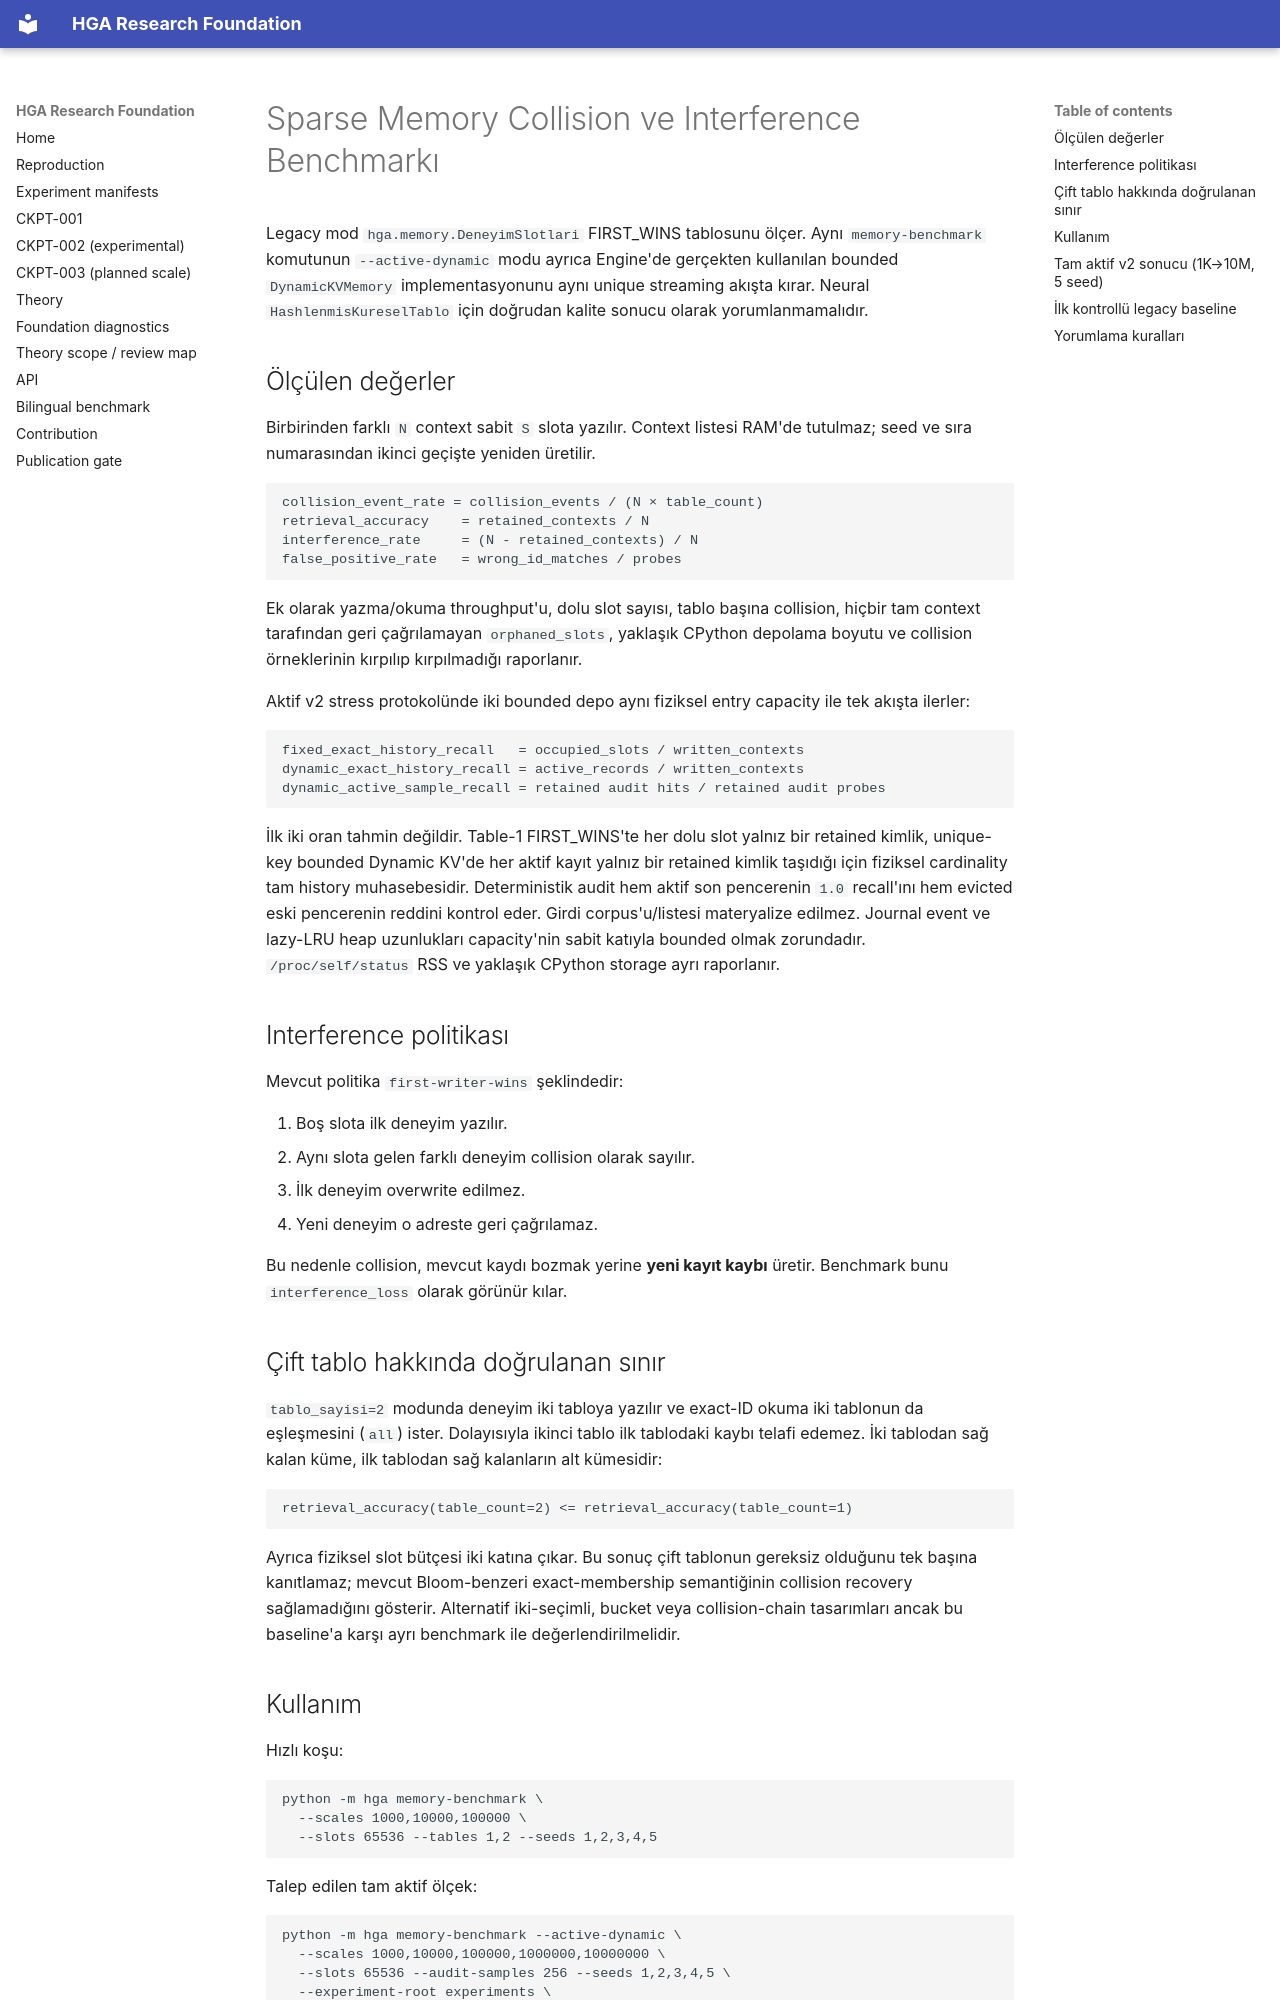

repository: arreasonn-jpg/hiper_geometrik_ai · page: MEMORY_COLLISION_BENCHMARK/index.html · generator: mkdocs

# Sparse Memory Collision ve Interference Benchmarkı

Legacy mod `hga.memory.DeneyimSlotlari` FIRST_WINS tablosunu ölçer. Aynı
`memory-benchmark` komutunun `--active-dynamic` modu ayrıca Engine'de gerçekten
kullanılan bounded `DynamicKVMemory` implementasyonunu aynı unique streaming
akışta kırar. Neural `HashlenmisKureselTablo` için doğrudan kalite sonucu
olarak yorumlanmamalıdır.

## Ölçülen değerler

Birbirinden farklı `N` context sabit `S` slota yazılır. Context listesi RAM'de
tutulmaz; seed ve sıra numarasından ikinci geçişte yeniden üretilir.

```text
collision_event_rate = collision_events / (N × table_count)
retrieval_accuracy    = retained_contexts / N
interference_rate     = (N - retained_contexts) / N
false_positive_rate   = wrong_id_matches / probes
```

Ek olarak yazma/okuma throughput'u, dolu slot sayısı, tablo başına collision,
hiçbir tam context tarafından geri çağrılamayan `orphaned_slots`, yaklaşık
CPython depolama boyutu ve collision örneklerinin kırpılıp kırpılmadığı
raporlanır.

Aktif v2 stress protokolünde iki bounded depo aynı fiziksel entry capacity ile
tek akışta ilerler:

```text
fixed_exact_history_recall   = occupied_slots / written_contexts
dynamic_exact_history_recall = active_records / written_contexts
dynamic_active_sample_recall = retained audit hits / retained audit probes
```

İlk iki oran tahmin değildir. Table-1 FIRST_WINS'te her dolu slot yalnız bir
retained kimlik, unique-key bounded Dynamic KV'de her aktif kayıt yalnız bir
retained kimlik taşıdığı için fiziksel cardinality tam history muhasebesidir.
Deterministik audit hem aktif son pencerenin `1.0` recall'ını hem evicted eski
pencerenin reddini kontrol eder. Girdi corpus'u/listesi materyalize edilmez.
Journal event ve lazy-LRU heap uzunlukları capacity'nin sabit katıyla bounded
olmak zorundadır. `/proc/self/status` RSS ve yaklaşık CPython storage ayrı
raporlanır.

## Interference politikası

Mevcut politika `first-writer-wins` şeklindedir:

1. Boş slota ilk deneyim yazılır.
2. Aynı slota gelen farklı deneyim collision olarak sayılır.
3. İlk deneyim overwrite edilmez.
4. Yeni deneyim o adreste geri çağrılamaz.

Bu nedenle collision, mevcut kaydı bozmak yerine **yeni kayıt kaybı** üretir.
Benchmark bunu `interference_loss` olarak görünür kılar.

## Çift tablo hakkında doğrulanan sınır

`tablo_sayisi=2` modunda deneyim iki tabloya yazılır ve exact-ID okuma iki
tablonun da eşleşmesini (`all`) ister. Dolayısıyla ikinci tablo ilk tablodaki
kaybı telafi edemez. İki tablodan sağ kalan küme, ilk tablodan sağ kalanların
alt kümesidir:

```text
retrieval_accuracy(table_count=2) <= retrieval_accuracy(table_count=1)
```

Ayrıca fiziksel slot bütçesi iki katına çıkar. Bu sonuç çift tablonun gereksiz
olduğunu tek başına kanıtlamaz; mevcut Bloom-benzeri exact-membership
semantiğinin collision recovery sağlamadığını gösterir. Alternatif iki-seçimli,
bucket veya collision-chain tasarımları ancak bu baseline'a karşı ayrı
benchmark ile değerlendirilmelidir.
